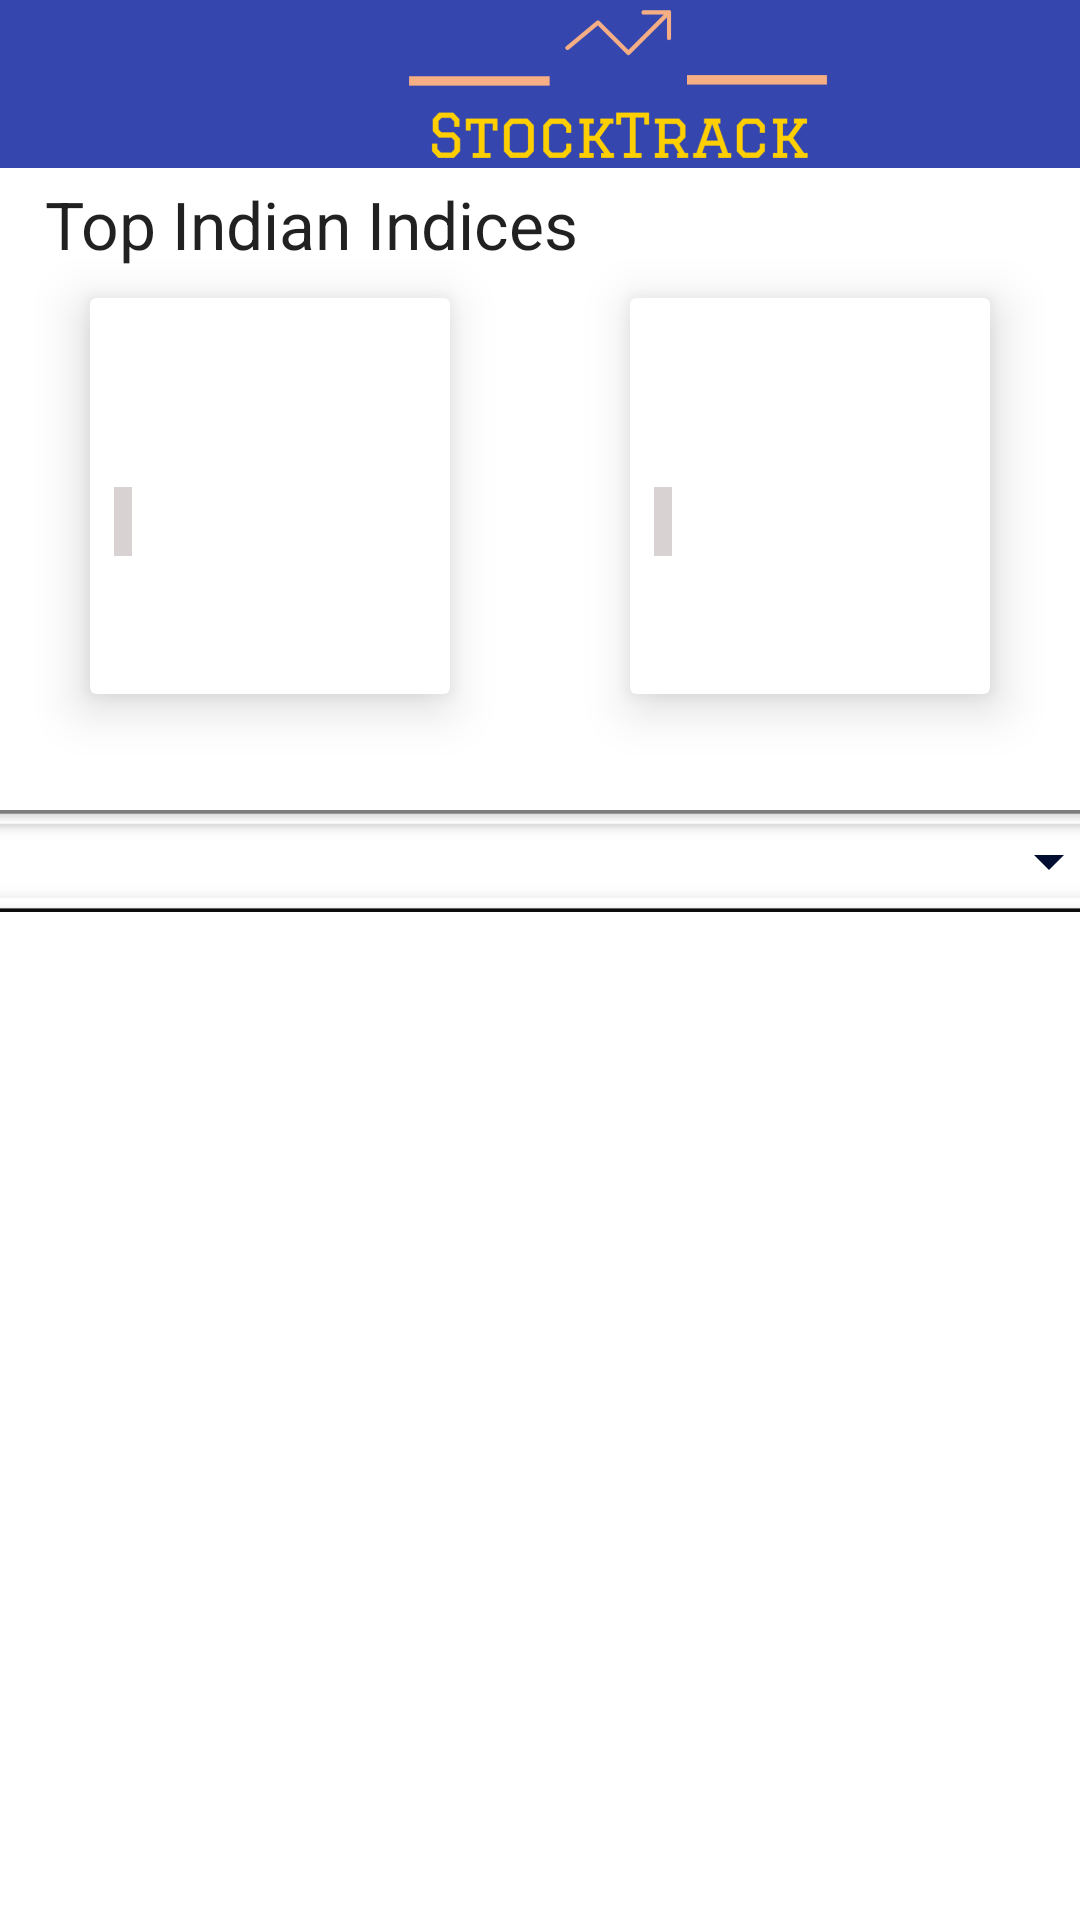

Layout XML and referenced resources for this Android screen:
<!-- AndroidManifest.xml: application theme Theme.StockTrack -->
<!-- res/layout/fragment_home.xml -->
<?xml version="1.0" encoding="utf-8"?>
<androidx.constraintlayout.widget.ConstraintLayout xmlns:android="http://schemas.android.com/apk/res/android"
    xmlns:app="http://schemas.android.com/apk/res-auto"
    xmlns:tools="http://schemas.android.com/tools"
    android:layout_width="match_parent"
    android:layout_height="match_parent"
    tools:context=".HomeFragment">

    <ImageView
        android:id="@+id/imageView5"
        android:layout_width="412dp"
        android:layout_height="56dp"
        android:background="#CE0225EF"
        android:backgroundTint="#FD03199C"
        android:src="@drawable/stocktrack__3_"
        app:layout_constraintEnd_toEndOf="parent"
        app:layout_constraintHorizontal_bias="0.0"
        app:layout_constraintStart_toStartOf="parent"
        app:layout_constraintTop_toTopOf="parent" />

    <TextView
        android:id="@+id/textView3"
        android:layout_width="0dp"
        android:layout_height="wrap_content"
        android:layout_marginStart="15dp"
        android:layout_marginTop="60dp"
        android:text="Top Indian Indices"
        android:textAppearance="@style/TextAppearance.AppCompat.Large"
        app:layout_constraintStart_toStartOf="parent"
        app:layout_constraintTop_toTopOf="parent" />

    <androidx.cardview.widget.CardView
        android:id="@+id/card1"
        android:layout_width="0dp"
        android:layout_height="132dp"
        android:layout_marginStart="30dp"
        android:layout_marginTop="10dp"
        android:layout_marginEnd="210dp"
        android:layout_marginBottom="500dp"
        android:visibility="visible"
        app:cardElevation="10dp"
        app:cardMaxElevation="10dp"
        app:layout_constraintBottom_toBottomOf="parent"
        app:layout_constraintEnd_toEndOf="parent"
        app:layout_constraintStart_toStartOf="parent"
        app:layout_constraintTop_toBottomOf="@+id/textView3"
        app:layout_constraintVertical_bias="0.0">

        <androidx.constraintlayout.widget.ConstraintLayout
            android:id="@+id/cardContraint1"
            android:layout_width="match_parent"
            android:layout_height="match_parent"
            tools:visibility="visible">

            <TextView
                android:id="@+id/card1_stName"
                android:layout_width="0dp"
                android:layout_height="wrap_content"
                android:layout_marginStart="8dp"
                android:layout_marginTop="10dp"
                app:layout_constraintStart_toStartOf="parent"
                app:layout_constraintTop_toTopOf="parent" />

            <TextView
                android:id="@+id/card1_stSymbol"
                android:layout_width="0dp"
                android:layout_height="wrap_content"
                android:layout_marginStart="8dp"
                android:layout_marginTop="37dp"
                app:layout_constraintStart_toStartOf="parent"
                app:layout_constraintTop_toTopOf="parent" />

            <TextView
                android:id="@+id/card1_stMarket"
                android:layout_width="0dp"
                android:layout_height="wrap_content"
                android:layout_marginStart="8dp"
                android:layout_marginTop="63dp"
                android:background="#F0D6D0D0"
                android:paddingLeft="3dp"
                android:paddingTop="2dp"
                android:paddingRight="3dp"
                android:paddingBottom="2dp"
                app:layout_constraintStart_toStartOf="parent"
                app:layout_constraintTop_toTopOf="parent" />

            <TextView
                android:id="@+id/card1_stPrice"
                android:layout_width="0dp"
                android:layout_height="wrap_content"
                android:layout_marginEnd="8dp"
                android:layout_marginBottom="4dp"
                app:layout_constraintBottom_toTopOf="@+id/card1_stChange"
                app:layout_constraintEnd_toEndOf="parent" />

            <TextView
                android:id="@+id/card1_stChange"
                android:layout_width="0dp"
                android:layout_height="wrap_content"
                android:layout_marginEnd="8dp"
                app:layout_constraintBottom_toTopOf="@+id/card1_stChangePerc"
                app:layout_constraintEnd_toEndOf="parent" />

            <TextView
                android:id="@+id/card1_stChangePerc"
                android:layout_width="0dp"
                android:layout_height="wrap_content"
                android:layout_marginEnd="2dp"
                android:layout_marginBottom="7dp"
                app:layout_constraintBottom_toBottomOf="parent"
                app:layout_constraintEnd_toStartOf="@+id/card1_stArrow" />

            <ImageView
                android:id="@+id/card1_stArrow"
                android:layout_width="0dp"
                android:layout_height="wrap_content"
                android:layout_marginEnd="1dp"
                android:layout_marginBottom="3dp"
                android:padding="0dp"
                android:paddingStart="0dp"
                android:paddingLeft="0dp"
                android:paddingTop="0dp"
                android:paddingEnd="0dp"
                android:paddingRight="0dp"
                android:paddingBottom="0dp"
                app:layout_constraintBottom_toBottomOf="parent"
                app:layout_constraintEnd_toEndOf="parent" />

        </androidx.constraintlayout.widget.ConstraintLayout>
    </androidx.cardview.widget.CardView>

    <androidx.cardview.widget.CardView
        android:id="@+id/card2"
        android:layout_width="0dp"
        android:layout_height="132dp"
        android:layout_marginStart="210dp"
        android:layout_marginTop="10dp"
        android:layout_marginEnd="30dp"
        android:layout_marginBottom="500dp"
        android:visibility="visible"
        app:cardElevation="10dp"
        app:cardMaxElevation="10dp"
        app:layout_constraintBottom_toBottomOf="parent"
        app:layout_constraintEnd_toEndOf="parent"
        app:layout_constraintStart_toStartOf="parent"
        app:layout_constraintTop_toBottomOf="@+id/textView3"
        app:layout_constraintVertical_bias="0.0">

        <androidx.constraintlayout.widget.ConstraintLayout
            android:id="@+id/cardContraint2"
            android:layout_width="match_parent"
            android:layout_height="match_parent"
            tools:visibility="visible">

            <TextView
                android:id="@+id/card2_stPrice"
                android:layout_width="0dp"
                android:layout_height="wrap_content"
                android:layout_marginEnd="8dp"
                android:layout_marginBottom="4dp"
                app:layout_constraintBottom_toTopOf="@+id/card2_stChange"
                app:layout_constraintEnd_toEndOf="parent" />

            <TextView
                android:id="@+id/card2_stChange"
                android:layout_width="0dp"
                android:layout_height="wrap_content"
                android:layout_marginEnd="8dp"
                app:layout_constraintBottom_toTopOf="@+id/card2_stChangePerc"
                app:layout_constraintEnd_toEndOf="parent" />

            <TextView
                android:id="@+id/card2_stChangePerc"
                android:layout_width="0dp"
                android:layout_height="wrap_content"
                android:layout_marginEnd="2dp"
                android:layout_marginBottom="7dp"
                app:layout_constraintBottom_toBottomOf="parent"
                app:layout_constraintEnd_toStartOf="@+id/card2_stArrow" />

            <ImageView
                android:id="@+id/card2_stArrow"
                android:layout_width="0dp"
                android:layout_height="wrap_content"
                android:layout_marginEnd="1dp"
                android:layout_marginBottom="3dp"
                android:padding="0dp"
                android:paddingStart="0dp"
                android:paddingLeft="0dp"
                android:paddingTop="0dp"
                android:paddingEnd="0dp"
                android:paddingRight="0dp"
                android:paddingBottom="0dp"
                app:layout_constraintBottom_toBottomOf="parent"
                app:layout_constraintEnd_toEndOf="parent" />

            <TextView
                android:id="@+id/card2_stSymbol"
                android:layout_width="0dp"
                android:layout_height="wrap_content"
                android:layout_marginStart="8dp"
                android:layout_marginTop="37dp"
                app:layout_constraintStart_toStartOf="parent"
                app:layout_constraintTop_toTopOf="parent" />

            <TextView
                android:id="@+id/card2_stName"
                android:layout_width="0dp"
                android:layout_height="wrap_content"
                android:layout_marginStart="8dp"
                android:layout_marginTop="10dp"
                app:layout_constraintStart_toStartOf="parent"
                app:layout_constraintTop_toTopOf="parent" />

            <TextView
                android:id="@+id/card2_stMarket"
                android:layout_width="0dp"
                android:layout_height="wrap_content"
                android:layout_marginStart="8dp"
                android:layout_marginTop="63dp"
                android:background="#F0D6D0D0"
                android:paddingLeft="3dp"
                android:paddingTop="2dp"
                android:paddingRight="3dp"
                android:paddingBottom="2dp"
                app:layout_constraintStart_toStartOf="parent"
                app:layout_constraintTop_toTopOf="parent" />
        </androidx.constraintlayout.widget.ConstraintLayout>
    </androidx.cardview.widget.CardView>

    <ProgressBar
        android:id="@+id/progressBar2"
        style="?android:attr/progressBarStyle"
        android:layout_width="wrap_content"
        android:layout_height="wrap_content"
        android:layout_marginStart="180dp"
        android:layout_marginTop="108dp"
        android:visibility="gone"
        app:layout_constraintStart_toStartOf="parent"
        app:layout_constraintTop_toBottomOf="@+id/card1" />

    <Spinner
        android:id="@+id/spinnerWatchlist"
        android:layout_width="383dp"
        android:layout_height="34dp"
        android:layout_marginStart="15dp"
        android:layout_marginTop="270dp"
        android:layout_marginEnd="15dp"
        android:background="@android:drawable/spinner_background"
        app:layout_constraintEnd_toEndOf="parent"
        app:layout_constraintStart_toStartOf="parent"
        app:layout_constraintTop_toTopOf="parent" />

    <androidx.recyclerview.widget.RecyclerView
        android:id="@+id/recyclerViewWatclist"
        android:layout_width="0dp"
        android:layout_height="0dp"
        android:layout_marginStart="15dp"
        android:layout_marginTop="10dp"
        android:layout_marginEnd="15dp"
        android:scrollbars="vertical"
        android:verticalScrollbarPosition="right"
        android:visibility="visible"
        app:layout_constraintBottom_toBottomOf="parent"
        app:layout_constraintEnd_toEndOf="parent"
        app:layout_constraintStart_toStartOf="parent"
        app:layout_constraintTop_toBottomOf="@+id/spinnerWatchlist" />

    <ImageView
        android:id="@+id/imageView"
        android:layout_width="wrap_content"
        android:layout_height="wrap_content"
        android:layout_marginEnd="10dp"
        android:src="@drawable/ic_baseline_arrow_drop_down_24_black"
        app:layout_constraintBottom_toBottomOf="@+id/spinnerWatchlist"
        app:layout_constraintEnd_toEndOf="@+id/spinnerWatchlist"
        app:layout_constraintTop_toTopOf="@+id/spinnerWatchlist" />

</androidx.constraintlayout.widget.ConstraintLayout>
<!-- resources referenced by this layout -->
<resources>
  <!-- drawable ic_baseline_arrow_drop_down_24_black (drawable) -->
  <vector android:height="24dp" android:tint="#010E31"
      android:viewportHeight="24" android:viewportWidth="24"
      android:width="24dp" xmlns:android="http://schemas.android.com/apk/res/android">
      <path android:fillColor="@android:color/white" android:pathData="M7,10l5,5 5,-5z"/>
  </vector>
  <!-- drawable stocktrack__3_: png bitmap (drawable-xxxhdpi, 21206 bytes) -->
  <style name="Theme.StockTrack" parent="Theme.MaterialComponents.DayNight.NoActionBar">
  
  
          
          <item name="colorPrimary">@color/purple_500</item>
          <item name="colorPrimaryVariant">@color/purple_700</item>
          <item name="colorOnPrimary">@color/white</item>
          
          <item name="colorSecondary">@color/teal_200</item>
          <item name="colorSecondaryVariant">@color/teal_700</item>
          <item name="colorOnSecondary">@color/black</item>
          
          <item name="android:statusBarColor" tools:targetApi="l">?attr/colorPrimaryVariant</item>
          
      </style>
  <color name="purple_500">#FF6200EE</color>
  <color name="purple_700">#FF3700B3</color>
  <color name="white">#FFFFFFFF</color>
  <color name="teal_200">#FF03DAC5</color>
  <color name="teal_700">#FF018786</color>
  <color name="black">#FF000000</color>
</resources>
